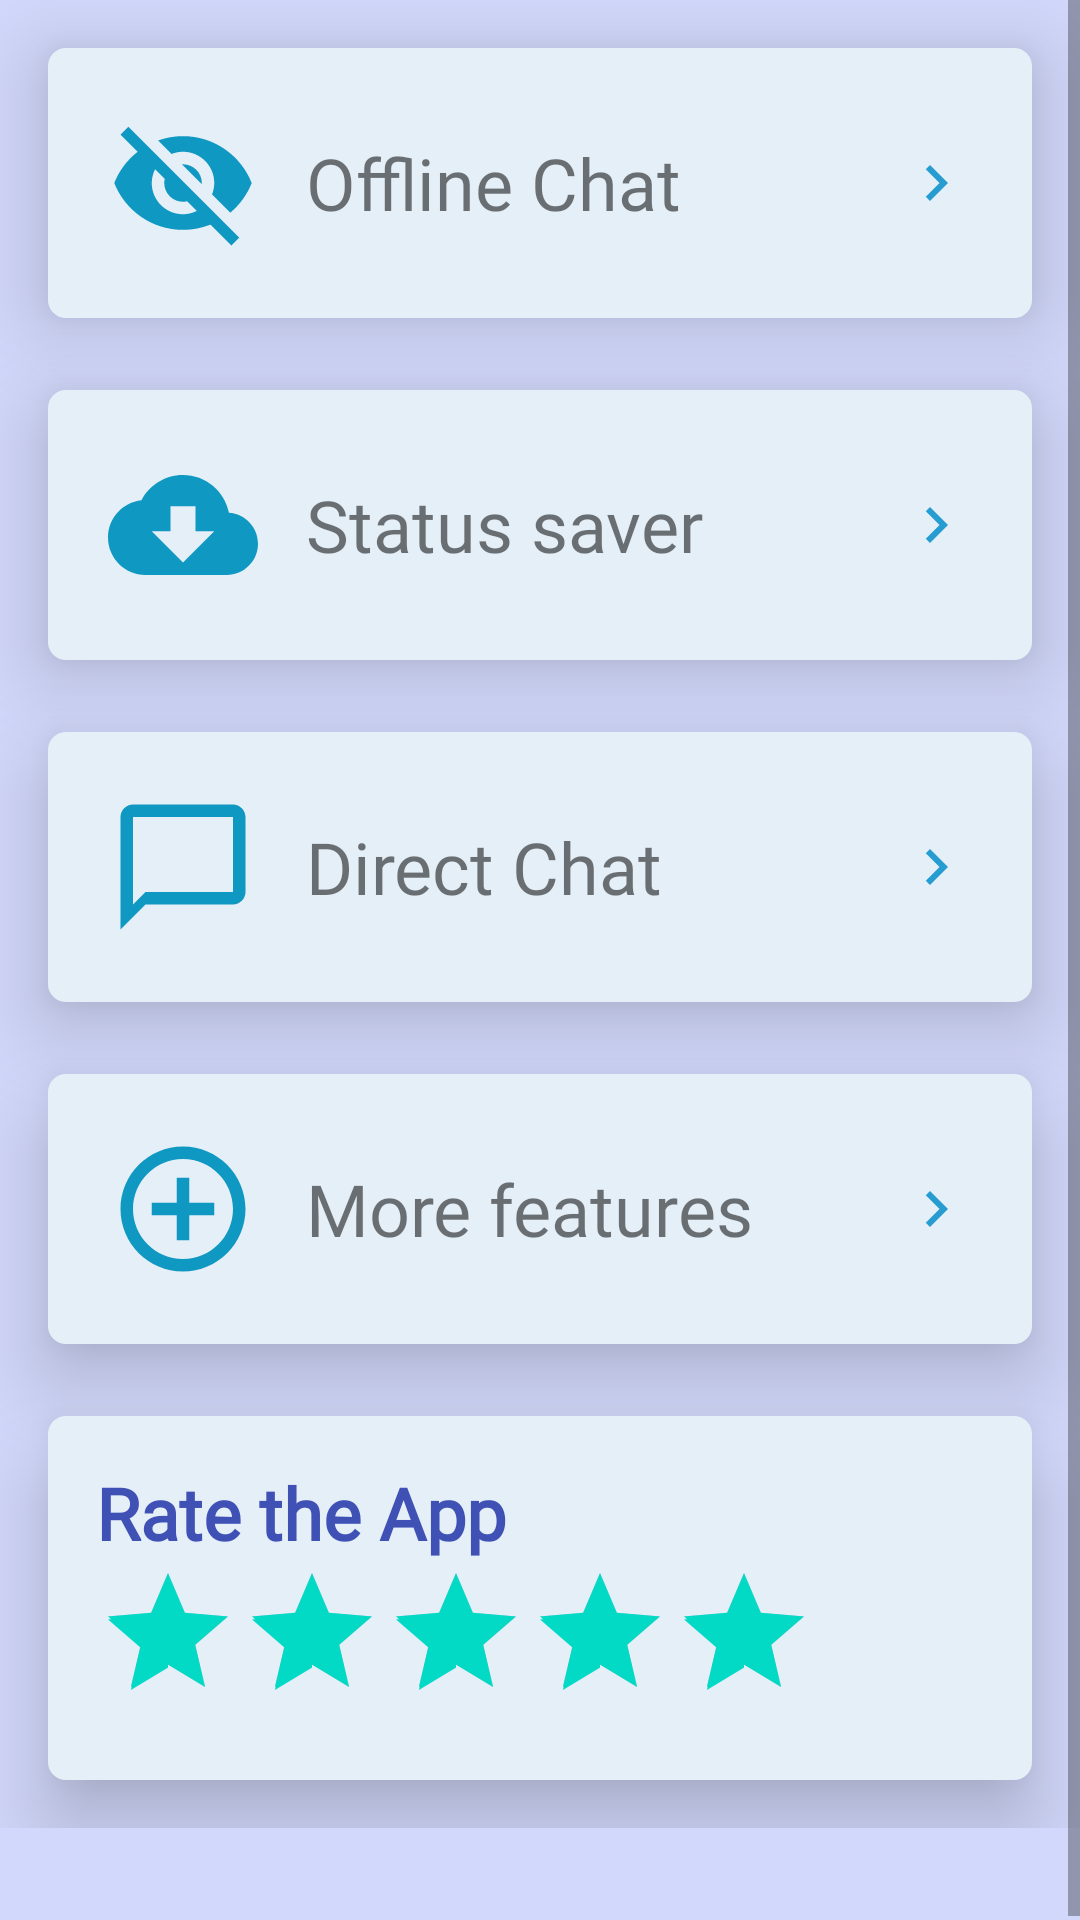

This screen was rendered from an Android layout file. Write that file and the resources it references.
<!-- AndroidManifest.xml: application theme light -->
<!-- res/layout/activity_main_new.xml -->
<?xml version="1.0" encoding="utf-8"?>
<LinearLayout xmlns:android="http://schemas.android.com/apk/res/android"
    xmlns:app="http://schemas.android.com/apk/res-auto"
    xmlns:tools="http://schemas.android.com/tools"
    android:layout_width="match_parent"
    android:layout_height="match_parent"
    android:background="?attr/color_background_prime"

    android:isScrollContainer="true"
    android:orientation="vertical"
    android:visibility="visible">

    <ScrollView
        android:layout_width="match_parent"
        android:layout_height="match_parent"
        android:visibility="visible">


        <LinearLayout
            android:layout_width="match_parent"
            android:layout_height="wrap_content"
            android:gravity="center"
            android:orientation="vertical"
            android:paddingBottom="32dp">

            <TextView
                android:id="@+id/offlinechat"
                android:layout_width="match_parent"
                android:layout_height="wrap_content"
                android:layout_marginStart="@dimen/margin_side"
                android:layout_marginLeft="@dimen/margin_side"
                android:layout_marginTop="@dimen/margin_side"
                android:layout_marginEnd="@dimen/margin_side"
                android:layout_marginRight="@dimen/margin_side"
                android:layout_marginBottom="8dp"
                android:background="@drawable/circuler_background"
                android:drawablePadding="16dp"
                android:elevation="16dp"
                android:fontFamily="@font/dancing_script"
                android:gravity="center|start"
                android:padding="20dp"
                android:text="@string/offline_chat"
                android:textSize="24sp"
                app:drawableLeftCompat="@drawable/ic_baseline_visibility_off_24"
                app:drawableRightCompat="@drawable/ic_baseline_navigate_next_24"
                tools:targetApi="lollipop" />

            <TextView
                android:id="@+id/statussaver"
                android:layout_width="match_parent"
                android:layout_height="wrap_content"
                android:layout_marginStart="@dimen/margin_side"
                android:layout_marginLeft="@dimen/margin_side"
                android:layout_marginTop="16dp"
                android:layout_marginEnd="@dimen/margin_side"
                android:layout_marginRight="@dimen/margin_side"
                android:layout_marginBottom="8dp"
                android:background="@drawable/circuler_background"
                android:drawablePadding="16dp"
                android:elevation="16dp"
                android:fontFamily="@font/dancing_script"
                android:gravity="center|start"
                android:text="@string/status_saver"
                android:textSize="24sp"
                app:drawableLeftCompat="@drawable/ic_baseline_cloud_download_24"
                app:drawableRightCompat="@drawable/ic_baseline_navigate_next_24"
                tools:targetApi="lollipop" />

            <TextView
                android:id="@+id/dchat"
                android:layout_width="match_parent"
                android:layout_height="wrap_content"
                android:layout_marginStart="@dimen/margin_side"
                android:layout_marginLeft="@dimen/margin_side"
                android:layout_marginTop="16dp"
                android:layout_marginEnd="@dimen/margin_side"
                android:layout_marginRight="@dimen/margin_side"
                android:layout_marginBottom="8dp"
                android:background="@drawable/circuler_background"
                android:drawablePadding="16dp"
                android:elevation="16dp"
                android:fontFamily="@font/dancing_script"
                android:gravity="center|start"
                android:text="@string/direct_chat"
                android:textSize="24sp"
                app:drawableLeftCompat="@drawable/ic_baseline_chat_bubble_outline_24"
                app:drawableRightCompat="@drawable/ic_baseline_navigate_next_24"
                tools:targetApi="lollipop" />

            <TextView
                android:id="@+id/more"
                android:layout_width="match_parent"
                android:layout_height="wrap_content"
                android:layout_marginStart="@dimen/margin_side"
                android:layout_marginLeft="@dimen/margin_side"
                android:layout_marginTop="16dp"
                android:layout_marginEnd="@dimen/margin_side"
                android:layout_marginRight="@dimen/margin_side"
                android:layout_marginBottom="8dp"
                android:background="@drawable/circuler_background"
                android:drawablePadding="16dp"
                android:elevation="16dp"
                android:fontFamily="@font/dancing_script"
                android:gravity="center|start"
                android:text="@string/more_features"
                android:textSize="24sp"
                app:drawableLeftCompat="@drawable/ic_baseline_add_circle_outline_24"
                app:drawableRightCompat="@drawable/ic_baseline_navigate_next_24"
                tools:targetApi="lollipop" />

            <LinearLayout
                android:id="@+id/rate_us"
                android:layout_width="match_parent"
                android:layout_height="wrap_content"
                android:layout_margin="16dp"
                android:background="@drawable/circuler_background"
                android:elevation="16dp"
                android:orientation="vertical"
                android:padding="16dp">

                <TextView
                    android:id="@+id/rat"
                    android:layout_width="match_parent"
                    android:layout_height="wrap_content"
                    android:fontFamily="@font/dancing_script"
                    android:gravity="center|start"
                    android:text="@string/rate_the_app"
                    android:textColor="#3F51B5"
                    android:textSize="24sp"
                    android:textStyle="bold"
                    tools:targetApi="lollipop" />

                <androidx.appcompat.widget.AppCompatRatingBar
                    android:layout_width="wrap_content"
                    android:layout_height="wrap_content"
                    android:isIndicator="true"
                    android:labelFor="@id/rat"
                    android:numStars="5"
                    android:onClick="rate"
                    android:rating="5"
                    tools:ignore="SpeakableTextPresentCheck" />
            </LinearLayout>

        </LinearLayout>
    </ScrollView>

</LinearLayout>
<!-- resources referenced by this layout -->
<resources>
  <dimen name="margin_side">16dp</dimen>
  <!-- drawable circuler_background (drawable) -->
  <?xml version="1.0" encoding="utf-8"?>
  <shape xmlns:android="http://schemas.android.com/apk/res/android" android:shape="rectangle" >
  
  
      <solid android:color="?attr/color_elevated"/>
      <corners android:radius="6dp" />
      <padding android:bottom="20dp" android:left="20dp" android:right="20dp" android:top="20dp"/>
  </shape>
  <!-- drawable ic_baseline_add_circle_outline_24 (drawable) -->
  <vector android:height="50dp" android:tint="#0F98C1"
      android:viewportHeight="24" android:viewportWidth="24"
      android:width="50dp" xmlns:android="http://schemas.android.com/apk/res/android">
      <path android:fillColor="@android:color/white" android:pathData="M13,7h-2v4L7,11v2h4v4h2v-4h4v-2h-4L13,7zM12,2C6.48,2 2,6.48 2,12s4.48,10 10,10 10,-4.48 10,-10S17.52,2 12,2zM12,20c-4.41,0 -8,-3.59 -8,-8s3.59,-8 8,-8 8,3.59 8,8 -3.59,8 -8,8z"/>
  </vector>
  <!-- drawable ic_baseline_chat_bubble_outline_24 (drawable) -->
  <vector android:height="50dp" android:tint="#0F98C1"
      android:viewportHeight="24" android:viewportWidth="24"
      android:width="50dp" xmlns:android="http://schemas.android.com/apk/res/android">
      <path android:fillColor="@android:color/white" android:pathData="M20,2L4,2c-1.1,0 -2,0.9 -2,2v18l4,-4h14c1.1,0 2,-0.9 2,-2L22,4c0,-1.1 -0.9,-2 -2,-2zM20,16L6,16l-2,2L4,4h16v12z"/>
  </vector>
  <!-- drawable ic_baseline_cloud_download_24 (drawable) -->
  <vector android:height="50dp" android:tint="#0F98C1"
      android:viewportHeight="24" android:viewportWidth="24"
      android:width="50dp" xmlns:android="http://schemas.android.com/apk/res/android">
      <path android:fillColor="@android:color/white" android:pathData="M19.35,10.04C18.67,6.59 15.64,4 12,4 9.11,4 6.6,5.64 5.35,8.04 2.34,8.36 0,10.91 0,14c0,3.31 2.69,6 6,6h13c2.76,0 5,-2.24 5,-5 0,-2.64 -2.05,-4.78 -4.65,-4.96zM17,13l-5,5 -5,-5h3V9h4v4h3z"/>
  </vector>
  <!-- drawable ic_baseline_navigate_next_24 (drawable) -->
  <vector android:height="24dp" android:tint="#279CD0"
      android:viewportHeight="24" android:viewportWidth="24"
      android:width="24dp" xmlns:android="http://schemas.android.com/apk/res/android">
      <path android:fillColor="@android:color/white" android:pathData="M10,6L8.59,7.41 13.17,12l-4.58,4.59L10,18l6,-6z"/>
  </vector>
  <string name="direct_chat">Direct Chat</string>
  <string name="more_features">More features</string>
  <string name="offline_chat">Offline Chat</string>
  <string name="rate_the_app">Rate the App</string>
  <string name="status_saver">Status saver</string>
  <style name="light" parent="Theme.MaterialComponents.DayNight">
          <item name="color_elevated">#E5EFF8</item>
          <item name="color_background_prime">#D2D8FB</item>
          <item name="color_text">@color/black</item>
          <item name="colorPrimary">@color/light_blue_600</item>
          <item name="color_background_sec">@color/colorBackgroundLight</item>
      </style>
  <color name="black">#FF000000</color>
  <color name="light_blue_600">#FF039BE5</color>
  <color name="colorBackgroundLight">#80DEEA</color>
</resources>
